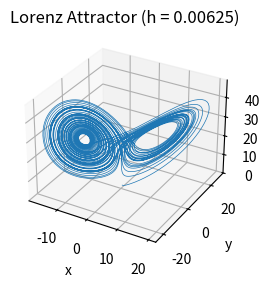

Here is the Python script that generated this plot:
import numpy as np
import matplotlib.pyplot as plt


# inspired by ACM 106a Homework 6 code
sigma = 10
rho = 28
beta = 8/3

def lorenz(t, X):
    x, y, z = X
    dx = sigma * (y - x)
    dy = x * (rho - z) - y
    dz = x * y - beta * z
    return np.array([dx, dy, dz])

T = 50
h = 0.00625

u_prev = 0
t_prev = 0

t = np.arange(0, T + h, h)
X = np.zeros((3, len(t)))
X[:, 0] = [0, 1, 1]

for n in range(len(t) - 1):
    k0 = lorenz(t[n], X[:, n])
    k1 = lorenz(t[n] + h/2, X[:, n] + h * k0 / 2)
    k2 = lorenz(t[n] + h/2, X[:, n] + h * k1 / 2)
    k3 = lorenz(t[n] + h,   X[:, n] + h * k2)
    X[:, n+1] = X[:, n] + (h/6) * (k0 + 2*k1 + 2*k2 + k3)

fig = plt.figure()
ax = fig.add_subplot(121, projection='3d')
ax.plot(X[0, :], X[1, :], X[2, :], lw=0.5)
ax.set_title(f"Lorenz Attractor (h = {h})")
ax.set_xlabel('x')
ax.set_ylabel('y')
ax.set_zlabel('z')
ax.grid(True)
plt.show()